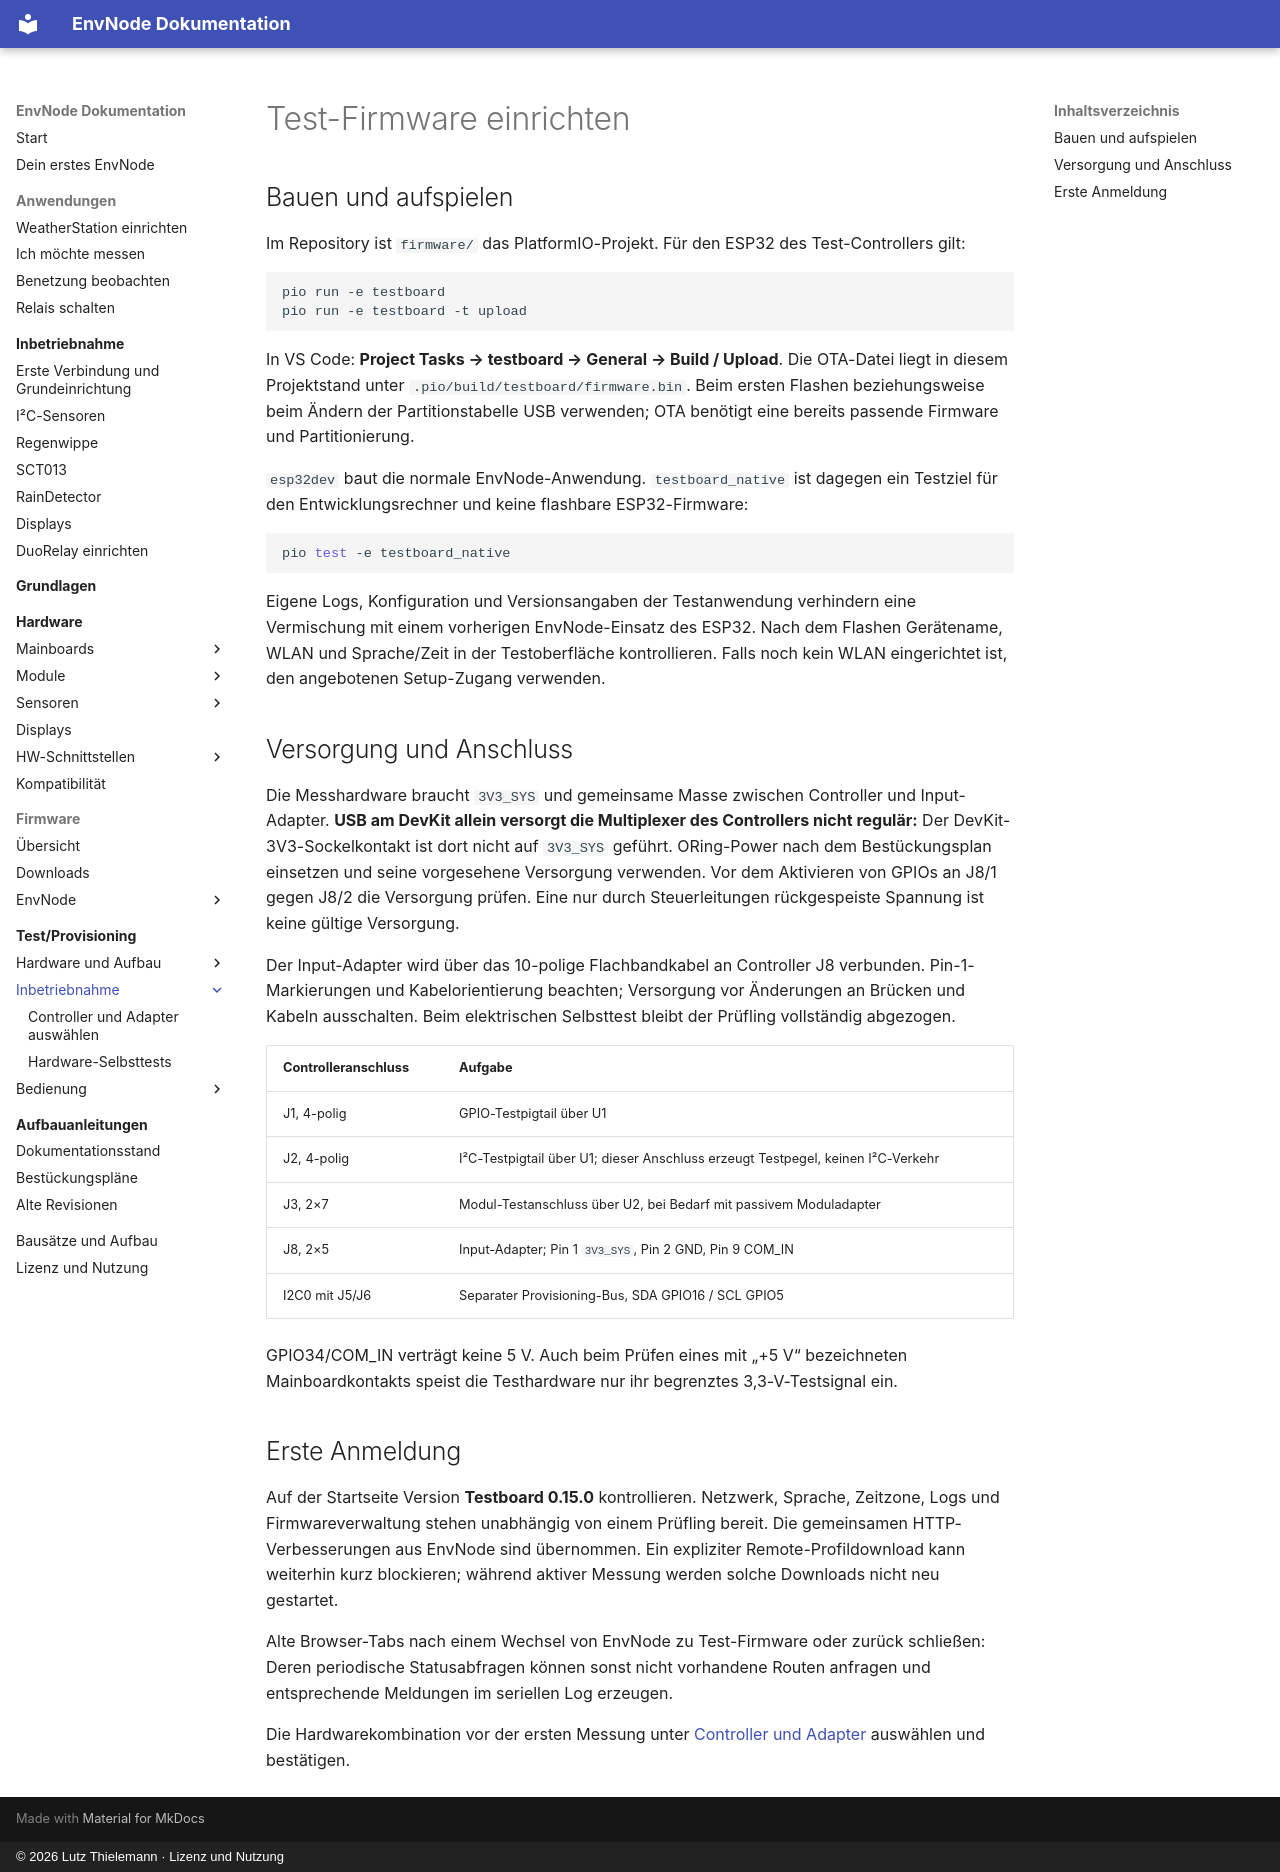

repository: magicamun/EnvNode · page: test-provisioning/commissioning/index.html · generator: mkdocs · copyright: © 2026 Lutz Thielemann · Lizenz und Nutzung

# Test-Firmware einrichten

## Bauen und aufspielen

Im Repository ist `firmware/` das PlatformIO-Projekt. Für den ESP32 des
Test-Controllers gilt:

```sh
pio run -e testboard
pio run -e testboard -t upload
```

In VS Code: **Project Tasks → testboard → General → Build / Upload**.
Die OTA-Datei liegt in diesem Projektstand unter
`.pio/build/testboard/firmware.bin`. Beim ersten Flashen beziehungsweise beim
Ändern der Partitionstabelle USB verwenden; OTA benötigt eine bereits passende
Firmware und Partitionierung.

`esp32dev` baut die normale EnvNode-Anwendung. `testboard_native` ist dagegen ein
Testziel für den Entwicklungsrechner und keine flashbare ESP32-Firmware:

```sh
pio test -e testboard_native
```

Eigene Logs, Konfiguration und Versionsangaben der Testanwendung verhindern eine
Vermischung mit einem vorherigen EnvNode-Einsatz des ESP32. Nach dem Flashen
Gerätename, WLAN und Sprache/Zeit in der Testoberfläche kontrollieren. Falls noch
kein WLAN eingerichtet ist, den angebotenen Setup-Zugang verwenden.

## Versorgung und Anschluss

Die Messhardware braucht `3V3_SYS` und gemeinsame Masse zwischen Controller und
Input-Adapter. **USB am DevKit allein versorgt die Multiplexer des Controllers
nicht regulär:** Der DevKit-3V3-Sockelkontakt ist dort nicht auf `3V3_SYS` geführt.
ORing-Power nach dem Bestückungsplan einsetzen und seine vorgesehene Versorgung
verwenden. Vor dem Aktivieren von GPIOs an J8/1 gegen J8/2 die Versorgung prüfen.
Eine nur durch Steuerleitungen rückgespeiste Spannung ist keine gültige Versorgung.

Der Input-Adapter wird über das 10-polige Flachbandkabel an Controller J8 verbunden.
Pin-1-Markierungen und Kabelorientierung beachten; Versorgung vor Änderungen an
Brücken und Kabeln ausschalten. Beim elektrischen Selbsttest bleibt der Prüfling
vollständig abgezogen.

| Controlleranschluss | Aufgabe |
| --- | --- |
| J1, 4-polig | GPIO-Testpigtail über U1 |
| J2, 4-polig | I²C-Testpigtail über U1; dieser Anschluss erzeugt Testpegel, keinen I²C-Verkehr |
| J3, 2×7 | Modul-Testanschluss über U2, bei Bedarf mit passivem Moduladapter |
| J8, 2×5 | Input-Adapter; Pin 1 `3V3_SYS`, Pin 2 GND, Pin 9 COM_IN |
| I2C0 mit J5/J6 | Separater Provisioning-Bus, SDA GPIO16 / SCL GPIO5 |

GPIO34/COM_IN verträgt keine 5 V. Auch beim Prüfen eines mit „+5 V“ bezeichneten
Mainboardkontakts speist die Testhardware nur ihr begrenztes 3,3-V-Testsignal ein.

## Erste Anmeldung

Auf der Startseite Version **Testboard 0.15.0** kontrollieren. Netzwerk, Sprache,
Zeitzone, Logs und Firmwareverwaltung stehen unabhängig von einem Prüfling bereit.
Die gemeinsamen HTTP-Verbesserungen aus EnvNode sind übernommen. Ein expliziter
Remote-Profildownload kann weiterhin kurz blockieren; während aktiver Messung
werden solche Downloads nicht neu gestartet.

Alte Browser-Tabs nach einem Wechsel von EnvNode zu Test-Firmware oder zurück
schließen: Deren periodische Statusabfragen können sonst nicht vorhandene Routen
anfragen und entsprechende Meldungen im seriellen Log erzeugen.

Die Hardwarekombination vor der ersten Messung unter
[Controller und Adapter](hardwareprofile.md) auswählen und bestätigen.
